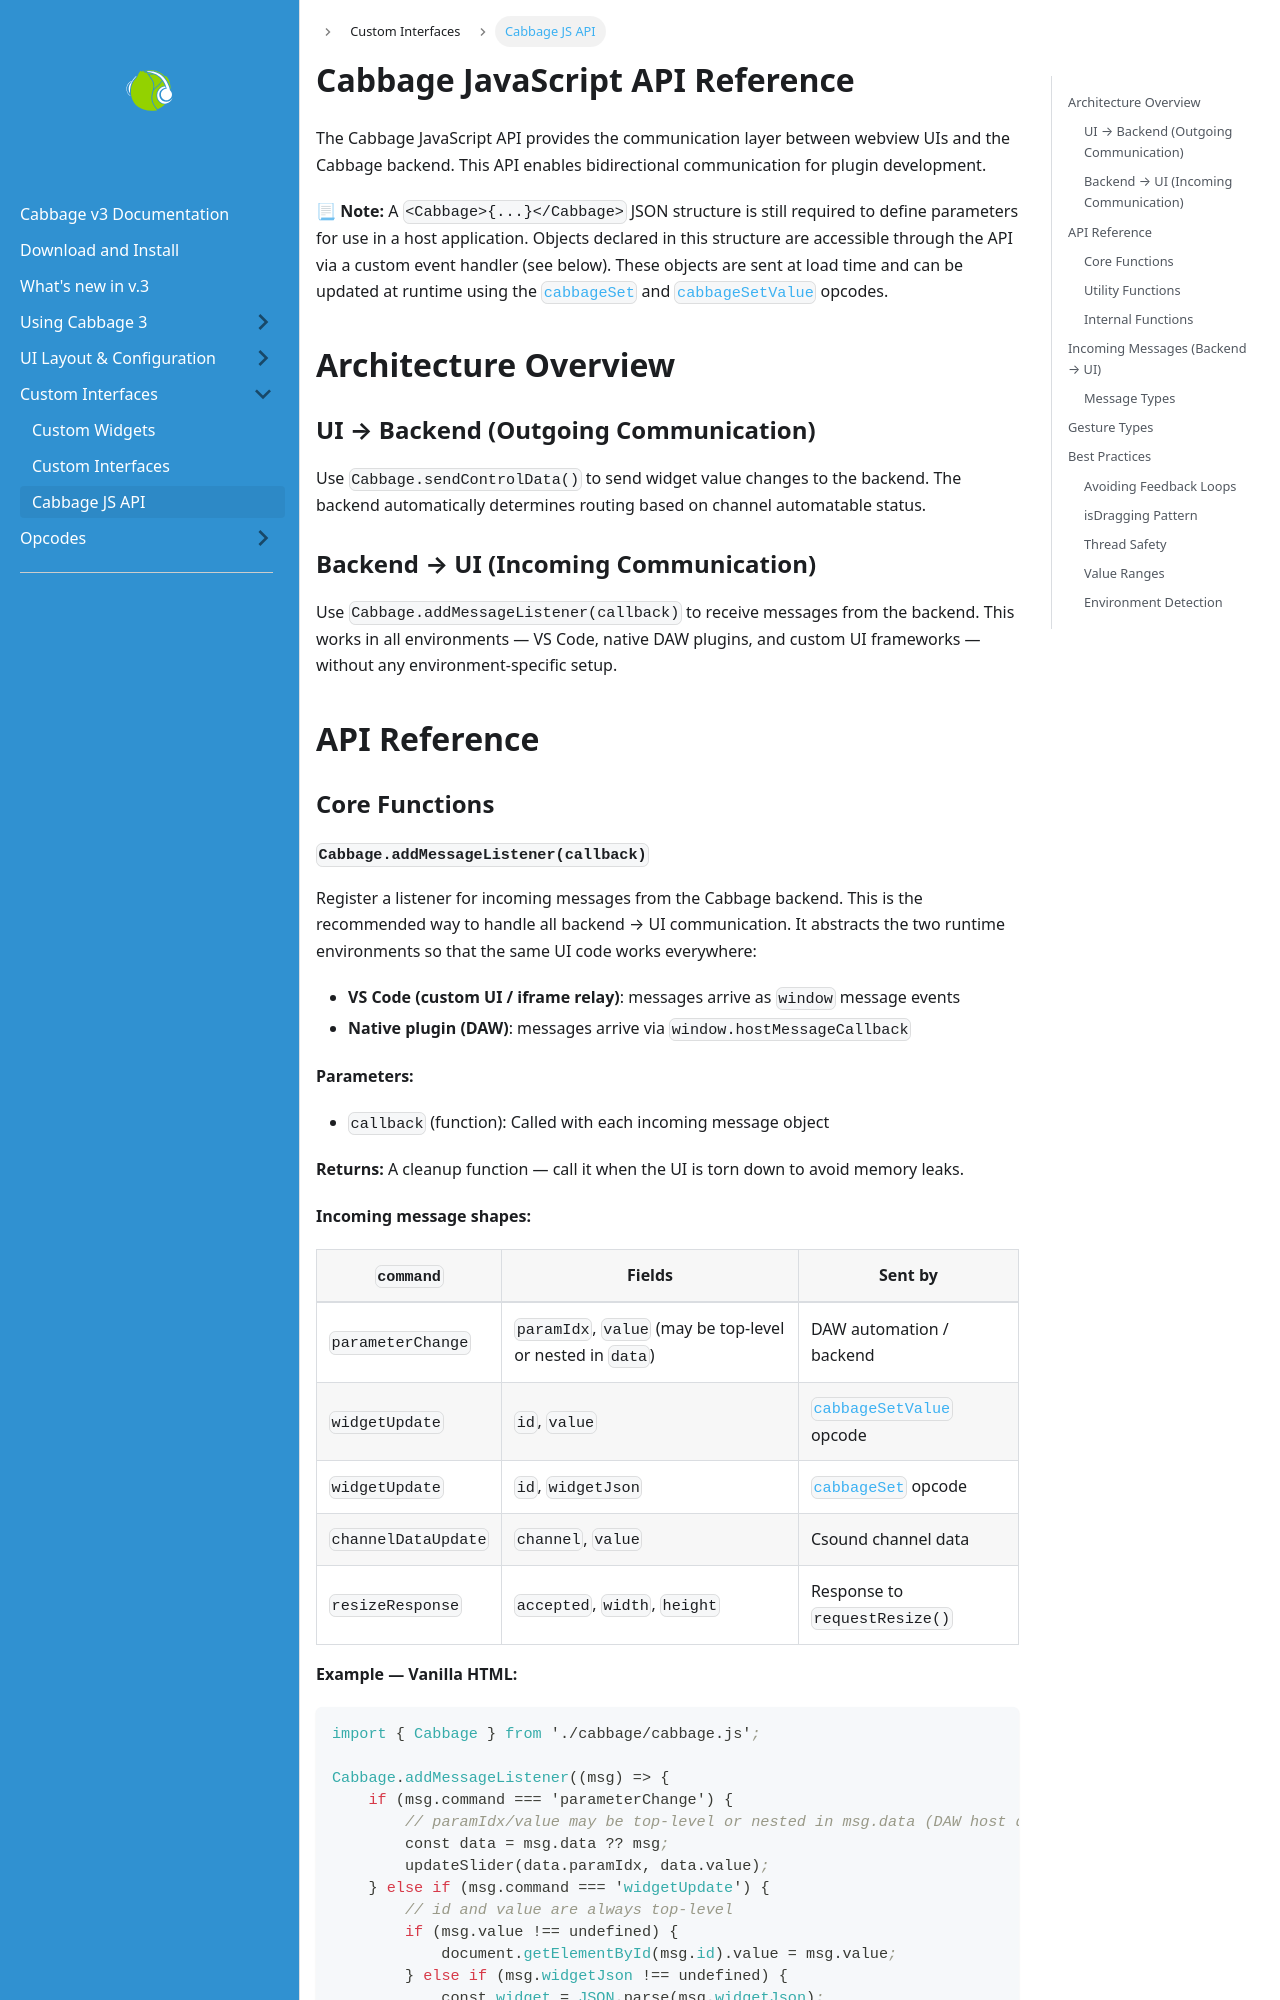

repository: rorywalsh/cabbage3docs · page: docs/custom_interfaces/CabbageJS_API/index.html · generator: docusaurus

---
title: Cabbage JS API
description: Cabbage API
---

# Cabbage JavaScript API Reference

The Cabbage JavaScript API provides the communication layer between webview UIs and the Cabbage backend. This API enables bidirectional communication for plugin development.

📃 **Note:** A `<Cabbage>{...}</Cabbage>` JSON structure is still required to define parameters for use in a host application. Objects declared in this structure are accessible through the API via a custom event handler (see below). These objects are sent at load time and can be updated at runtime using the [`cabbageSet`](/docs/cabbage_opcodes/cabbageSet) and [`cabbageSetValue`](/docs/cabbage_opcodes/cabbageSetValue) opcodes.

## Architecture Overview

### UI → Backend (Outgoing Communication)
Use `Cabbage.sendControlData()` to send widget value changes to the backend. The backend automatically determines routing based on channel automatable status.

### Backend → UI (Incoming Communication)
Use `Cabbage.addMessageListener(callback)` to receive messages from the backend. This works in all environments — VS Code, native DAW plugins, and custom UI frameworks — without any environment-specific setup.

## API Reference

### Core Functions
